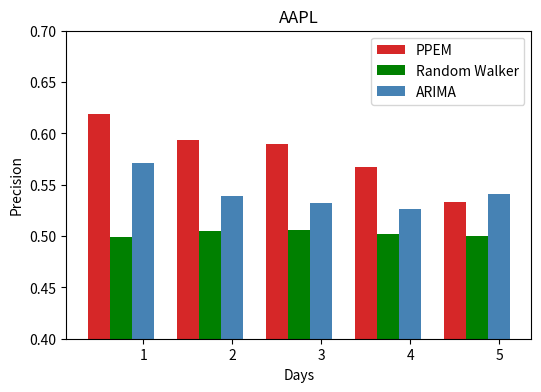

The matplotlib source for this figure: (Note: this script raises an exception after producing the figure.)
#coding=utf-8
# =============================================================================
# 绘制PPEM、Random Walker、ARIMA三种算法MSE的情况
# [redacted]
# 日期：2018-03-22
# =============================================================================
import numpy as np
import matplotlib.pyplot as plt


AAPL_PPEM_MSE = [ 0.61910995, 0.59366755, 0.58970976, 0.56728232, 0.53298153]
AAPL_RW_MSE = [0.4988481, 0.50526935, 0.5057105, 0.50178913, 0.49997549]
AAPL_ARIMA_MSE = [ 0.57142857, 0.53896104, 0.53246753, 0.52597403, 0.54142857]
AAPL = [AAPL_PPEM_MSE, AAPL_RW_MSE, AAPL_ARIMA_MSE]

SPY_PPEM_MSE = [1.34957775, 1.32469241, 1.28859691, 1.3335859, 1.34776855]
SPY_RW_MSE = [0.57545644, 0.81811637, 0.99899502, 1.15788905, 1.2960299]
SPY_ARIMA_MSE = [0.1172826, 0.15158676, 0.1738969, 0.18916294, 0.19600753]
SPY = [SPY_PPEM_MSE, SPY_RW_MSE, SPY_ARIMA_MSE]

VTI_PPEM_MSE = [1.48239149, 1.50415778, 1.53612738, 1.54944678, 1.55023275]
VTI_RW_MSE = [0.58748293, 0.82320526, 1.00312294, 1.1519131, 1.28471384]
VTI_ARIMA_MSE = [0.11711435, 0.15188506, 0.17542316, 0.19183575, 0.19983311]
VTI = [VTI_PPEM_MSE, VTI_RW_MSE, VTI_ARIMA_MSE]


color_index = ['#d62728', 'g', 'steelblue']
label_index = ['PPEM', 'Random Walker', 'ARIMA']
ind = np.arange(5) 
          
fig = plt.figure(figsize=(6,4))         
ax1 = fig.add_subplot(111)

width = 0.25
for i in range(3):
    ax1.bar(ind+i*width+0.5, AAPL[i], width=width,
            color=color_index[i], label=label_index[i])
ax1.set_title('AAPL')
ax1.set_ylabel('Precision') 
ax1.set_xlabel('Days')
ax1.set_ylim(0.4, 0.7)
plt.legend()
plt.savefig('pictures/AAPL_TA.pdf')
# =============================================================================
# #plt.clf()
# 
# for i in range(3):
#     ax1.bar(ind+i*width+0.5, SPY[i], width=width,
#             color=color_index[i], label=label_index[i])
# ax1.set_title('SPY')
# ax1.set_ylabel('RMSE') 
# ax1.set_ylim(0, 2.5)
# plt.legend()
# plt.savefig('pictures/SPY.pdf')
# #plt.clf()              
# 
# 
# for i in range(3):
#     ax1.bar(ind+i*width+0.5, VTI[i], width=width,
#             color=color_index[i], label=label_index[i])
# ax1.set_title('VTI')
# ax1.set_ylabel('RMSE') 
# ax1.set_ylim(0, 2.5)
# plt.legend()
# plt.savefig('pictures/VTI.pdf')
# #plt.clf()               
# =============================================================================
# -*- coding: utf-8 -*-

